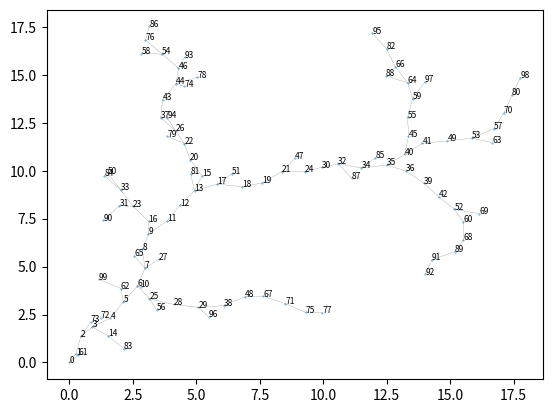
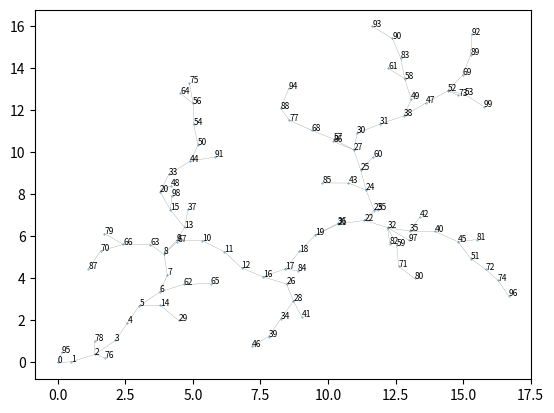
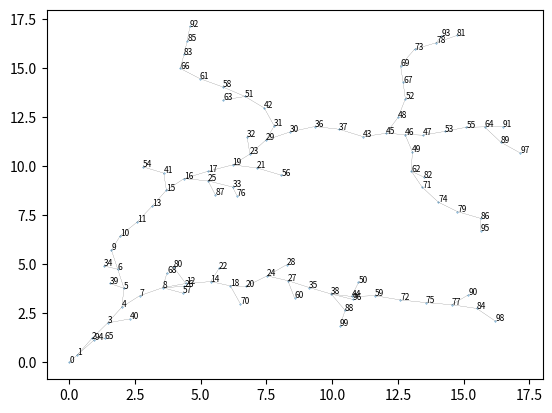
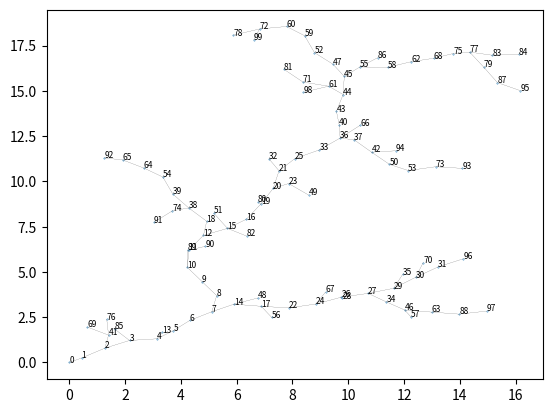
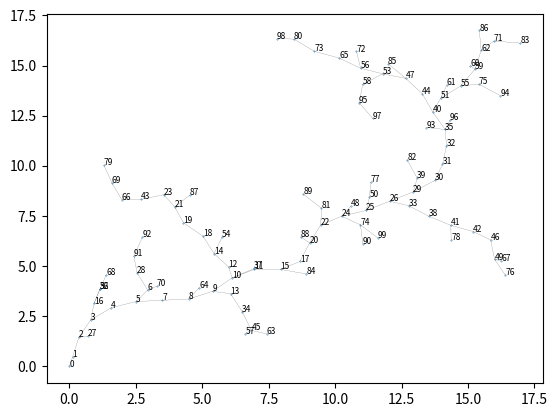
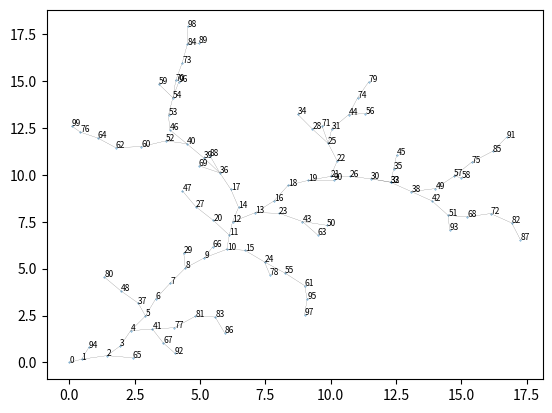
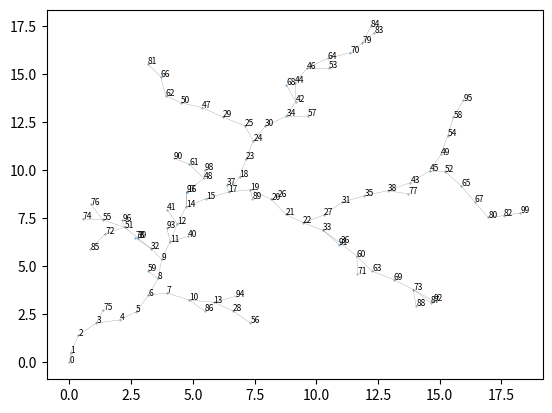
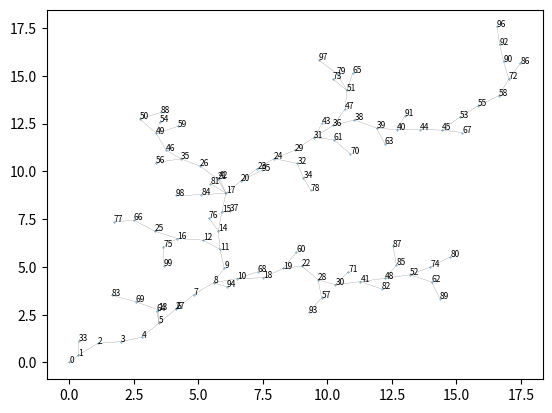
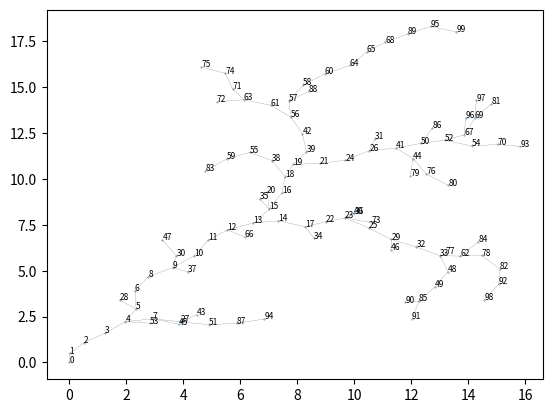

These figures' Python source, in order:
import numpy as np
import matplotlib.pyplot as plt
import matplotlib.animation as animation

def intersect(p1, p2, p3, p4):
    """
    return True if lines intersect
    """

    x1, y1 = p1 # a point on the first line
    x2, y2 = p2 # another point on the first line
    x3, y3 = p3 # a point on the second line
    x4, y4 = p4 # another point on the second line

    #check paralell:
    if (x1-x2)*(y3-y4) == (y1-y2)*(x3-x4):
        return False

    px = ((x1*y2-y1*x2)*(x3-x4)-(x1-x2)*(x3*y4-y3*x4))/((x1-x2)*(y3-y4)-(y1-y2)*(x3-x4))
    py = ((x1*y2-y1*x2)*(y3-y4)-(y1-y2)*(x3*y4-y3*x4))/((x1-x2)*(y3-y4)-(y1-y2)*(x3-x4))

    #scalar value desciding point of intersection on line 1
    t = ((x1-x3)*(y3-y4)-(y1-y3)*(x3-x4))/((x1-x2)*(y3-y4)-(y1-y2)*(x3-x4)) #scalar value desciding point of intersection on line 1

    #scalar value desciding point of intersection on line 2
    u = ((x1-x3)*(y1-y2)-(y1-y3)*(x1-x2))/((x1-x2)*(y3-y4)-(y1-y2)*(x3-x4))

    _ = [t, u]

    if all(0<= i <= 1 for i in _):
        #print('points = {}'.format(((x1, y1),(x2, y2), (x3, y3), (x4, y4))))
        print(px,py)
        return True

    return False


def RRT(num_points, connectivity, starting_point, seed):
    """ Generates random points using the a version of the Rapid Random Trees algorithmself.
    low connectivity means high spread and vice versa.
    """
    np.random.seed(seed)
    N = num_points
    a = np.multiply(np.ones((N, 2)), starting_point)
    points = np.zeros((N, 2))
    points[0] = starting_point
    for i in range(1, N):
        b = (connectivity*num_points)*np.random.uniform(low = 0, high = 1, size = (1, 2))
        w = np.argmin(np.sum((a-b)**2, 1))
        n = a[w, :]
        k = np.arctan2(b[0][1]-n[1], b[0][0]-n[0])
        c = np.array([n[0]+np.cos(k), n[1]+np.sin(k)])
        a[i, :] = c
        points[i] = (c[0]+n[0])/2, (c[1]+n[1])/2,

    # a = points[:, 0]/np.max(points[:, 0])
    # b = points[:, 1]/np.max(points[:, 1])
    #np.column_stack((a,b))
    return points



def connect_RRT(points, max_norm):
    connections = [] #store connections [(point1, point1), ..]
    N = len(points[:, 0])
    for i in range(1, N): #skip starting point
        iter = 0
        for j in range(N):
            if i > j: #only connect from lower to higher index
                if np.linalg.norm(points[i, :]-points[j, :]) < max_norm:
                    iter += 1
                    if iter < 2: #restrict connections in clusters, only 1 brancing allowed
                        connections.append((j, i))

    # #exclude nodes with intersect connections
    intersections = []
    POI = []
    for i in range(len(connections)):
        for j in range(len(connections)):
            if i<j:
                if connections[i][0] not in connections[j] and connections[i][1] not in connections[j]:
                    if intersect(points[connections[i][0], :], points[connections[i][1], :], \
                        points[connections[j][0], :], points[connections[j][1], :]):
                        intersections.append(j)

    #exclude nodes without connection
    lines = np.array(connections)
    # lines = np.delete(lines, intersections, axis = 0)
    # points_removed = []
    # i = 1
    # while i < len(points):
    #     if (i in lines[:, 1]) == False:
    #         #points[i, :] = None
    #         points_removed.append(i)
    #         if np.where(lines[:, 0]==i)[0].size > 0:
    #             lines = np.delete(lines, np.where(lines[:, 0]==i)[0], axis = 0)
    #     i += 1

    #print("intersections: {}, points removed: {}".format(intersections, points_removed))
    return points, lines


def plot_graph(nodes, lines, view = True, annotate = False, save = False):
    fig, ax = plt.subplots()
    ax.scatter(nodes[:, 0], nodes[:, 1], s = 0.1)
    n = range(len(points[:, 0]))
    for i, j in lines:
        ax.plot([nodes[i, 0], nodes[j, 0]], [nodes[i, 1], nodes[j, 1]], 'k-', lw = 0.1)

    if annotate == True:
        for i, txt in enumerate(n):
            ax.annotate(txt, (nodes[i, 0], nodes[i, 1]),  fontsize = 6)
    if save:
        plt.savefig('graph_image.jpg', dpi = 30)
    if view:
        plt.show()


def create_animation(points):
    fig = plt.figure("RRT")
    ax = fig.add_subplot(111, aspect='equal',
                            xlim=(0, np.max(points[:, 0])), ylim=(0, np.max(points[:, 1])))
    p, = plt.plot(points[0, 0], points[0, 1], 'ko')
    line, = plt.plot([points[0, 0], points[0, 1]], 'k--')

    def animate(i):
        p.set_data(points[i, 0], points[i, 1])
        line.set_data(points[0:i, 0], points[0:i, 1])
        return p, line

    anim = animation.FuncAnimation(fig, animate,  frames=25, \
                                           interval=25, blit=True)
    anim.save('rrt.mp4', fps = 1)

if __name__ == "__main__":
    for i in range(1,10):
        starting_point = np.array([0, 0])
        points = RRT(100, 0.2, starting_point, i)
        nodes, lines = connect_RRT(points, 1)
        plot_graph(nodes, lines, view = True, annotate = True)
